Dataset: dataset (GitHub, Burcu-weining/Guava-GAN-Image-Translation). Classes: unwrapped, wrapped.

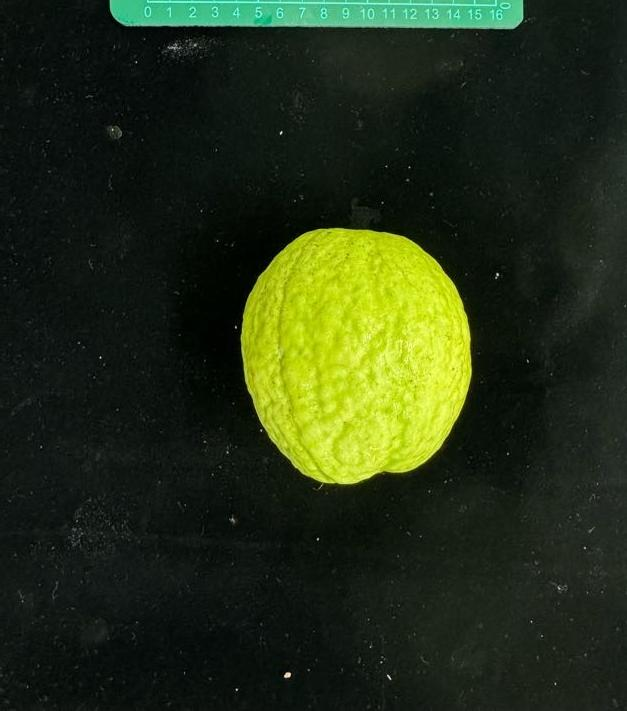
Label: unwrapped

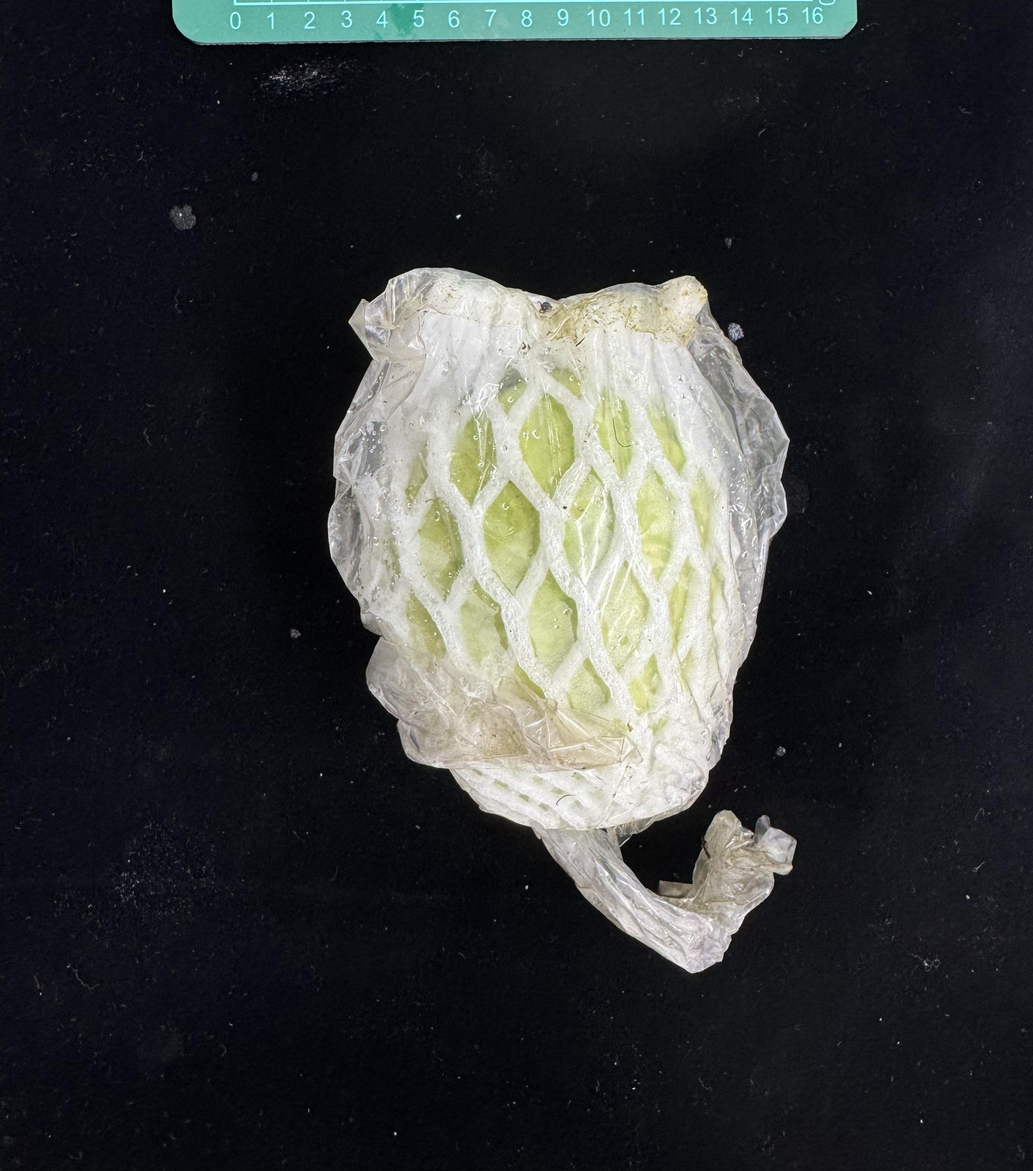
Label: wrapped

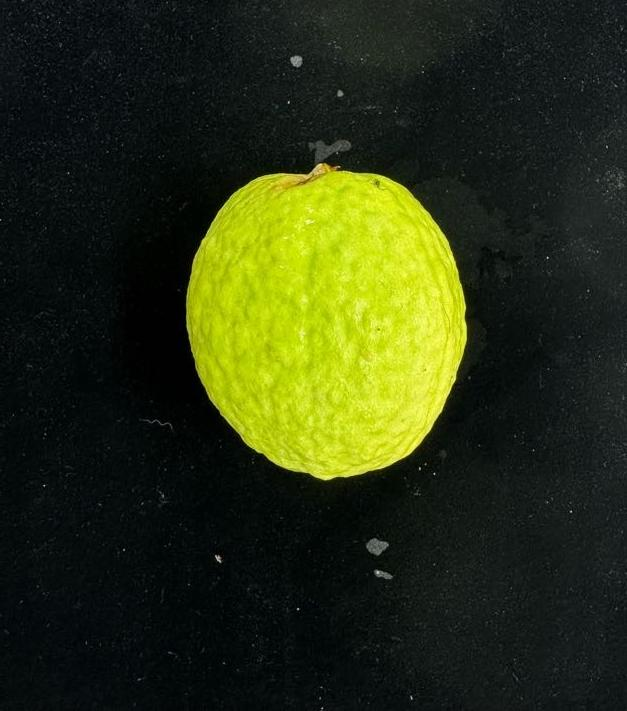
Label: unwrapped

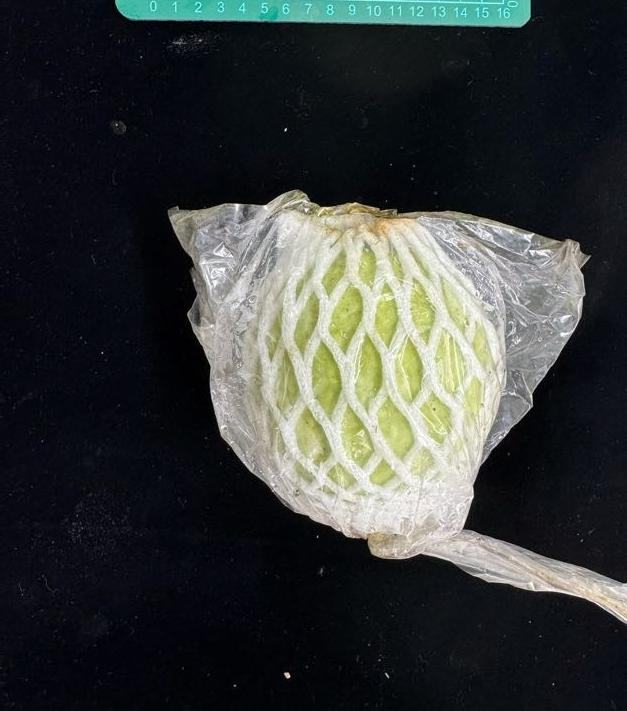
Label: wrapped

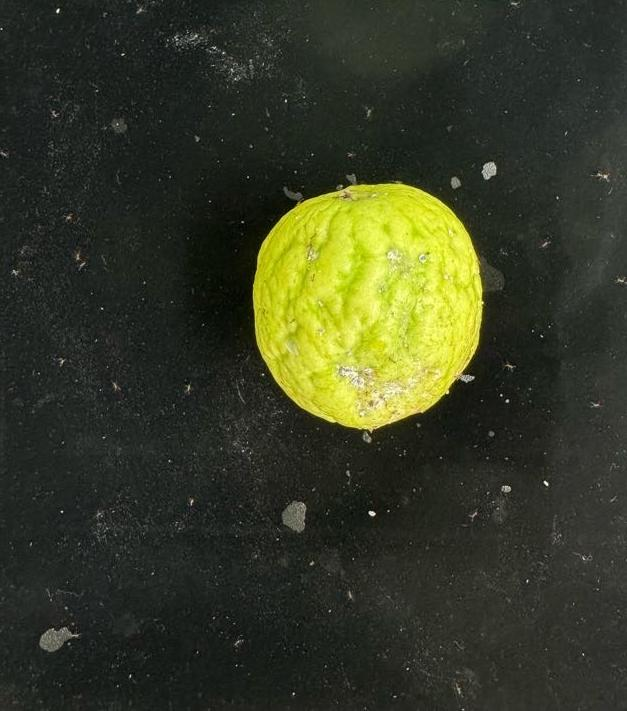
Label: unwrapped

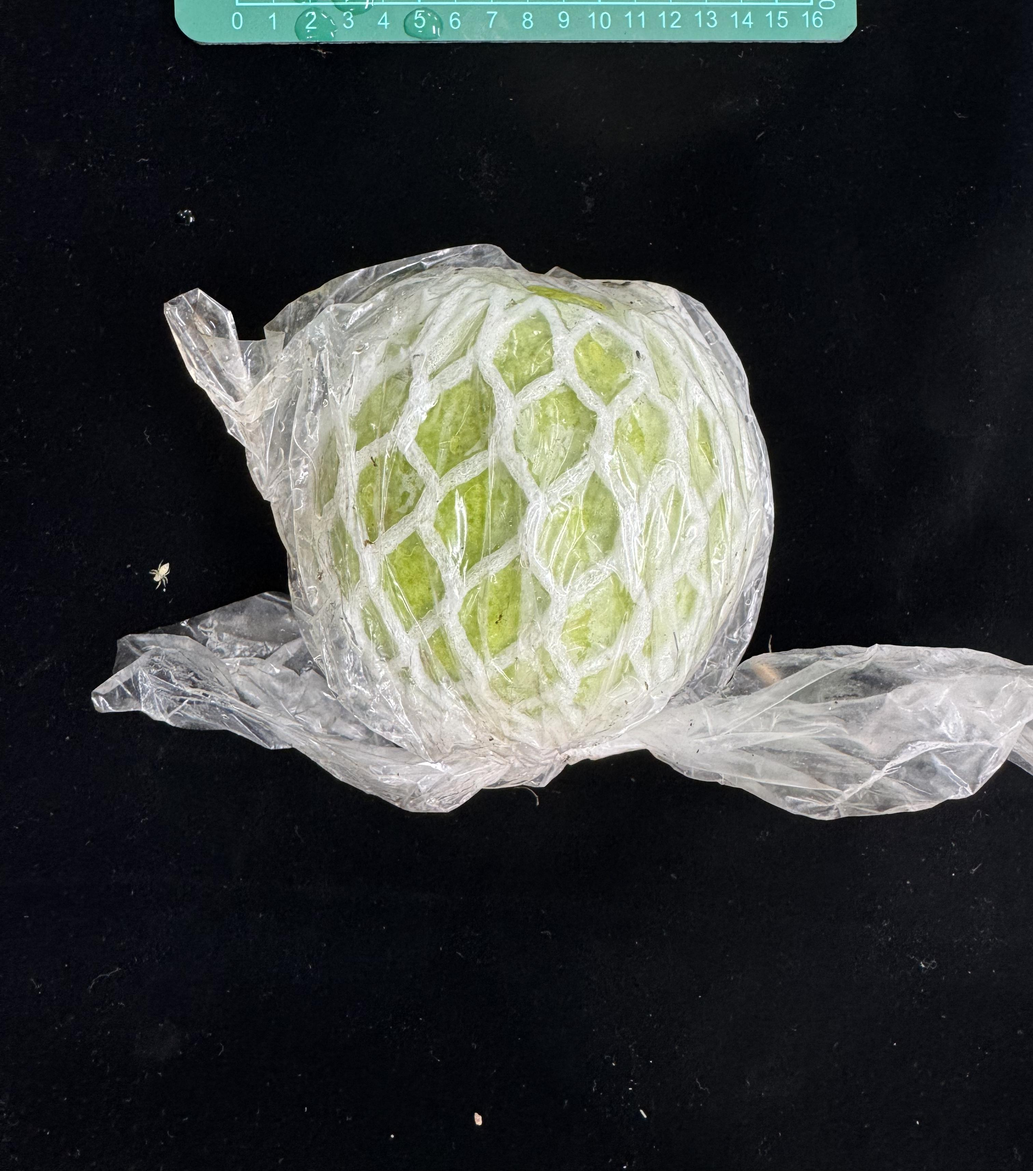
Label: wrapped
